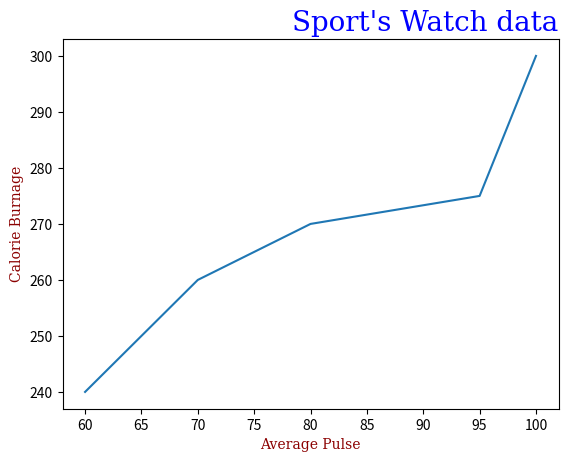

Recreate this plot in Python.
# -*- coding: utf-8 -*-
"""
Created on Fri Apr 18 12:36:00 2025

[redacted]
"""

import matplotlib.pyplot as plt
import numpy as np


x = np.array([60, 70, 80, 95, 100])
y = np.array([240, 260, 270, 275, 300])

font1= {'family': 'serif', 'color': 'blue', 'size': 20}
font2 = {'family': 'serif', 'color': 'darkred', 'size': 10}

plt.plot(x, y)

#Title and labels with fonts
plt.title("Sport's Watch data", fontdict=font1, loc='right')
plt.xlabel("Average Pulse", fontdict=font2)
plt.ylabel("Calorie Burnage", fontdict = font2)

plt.show()